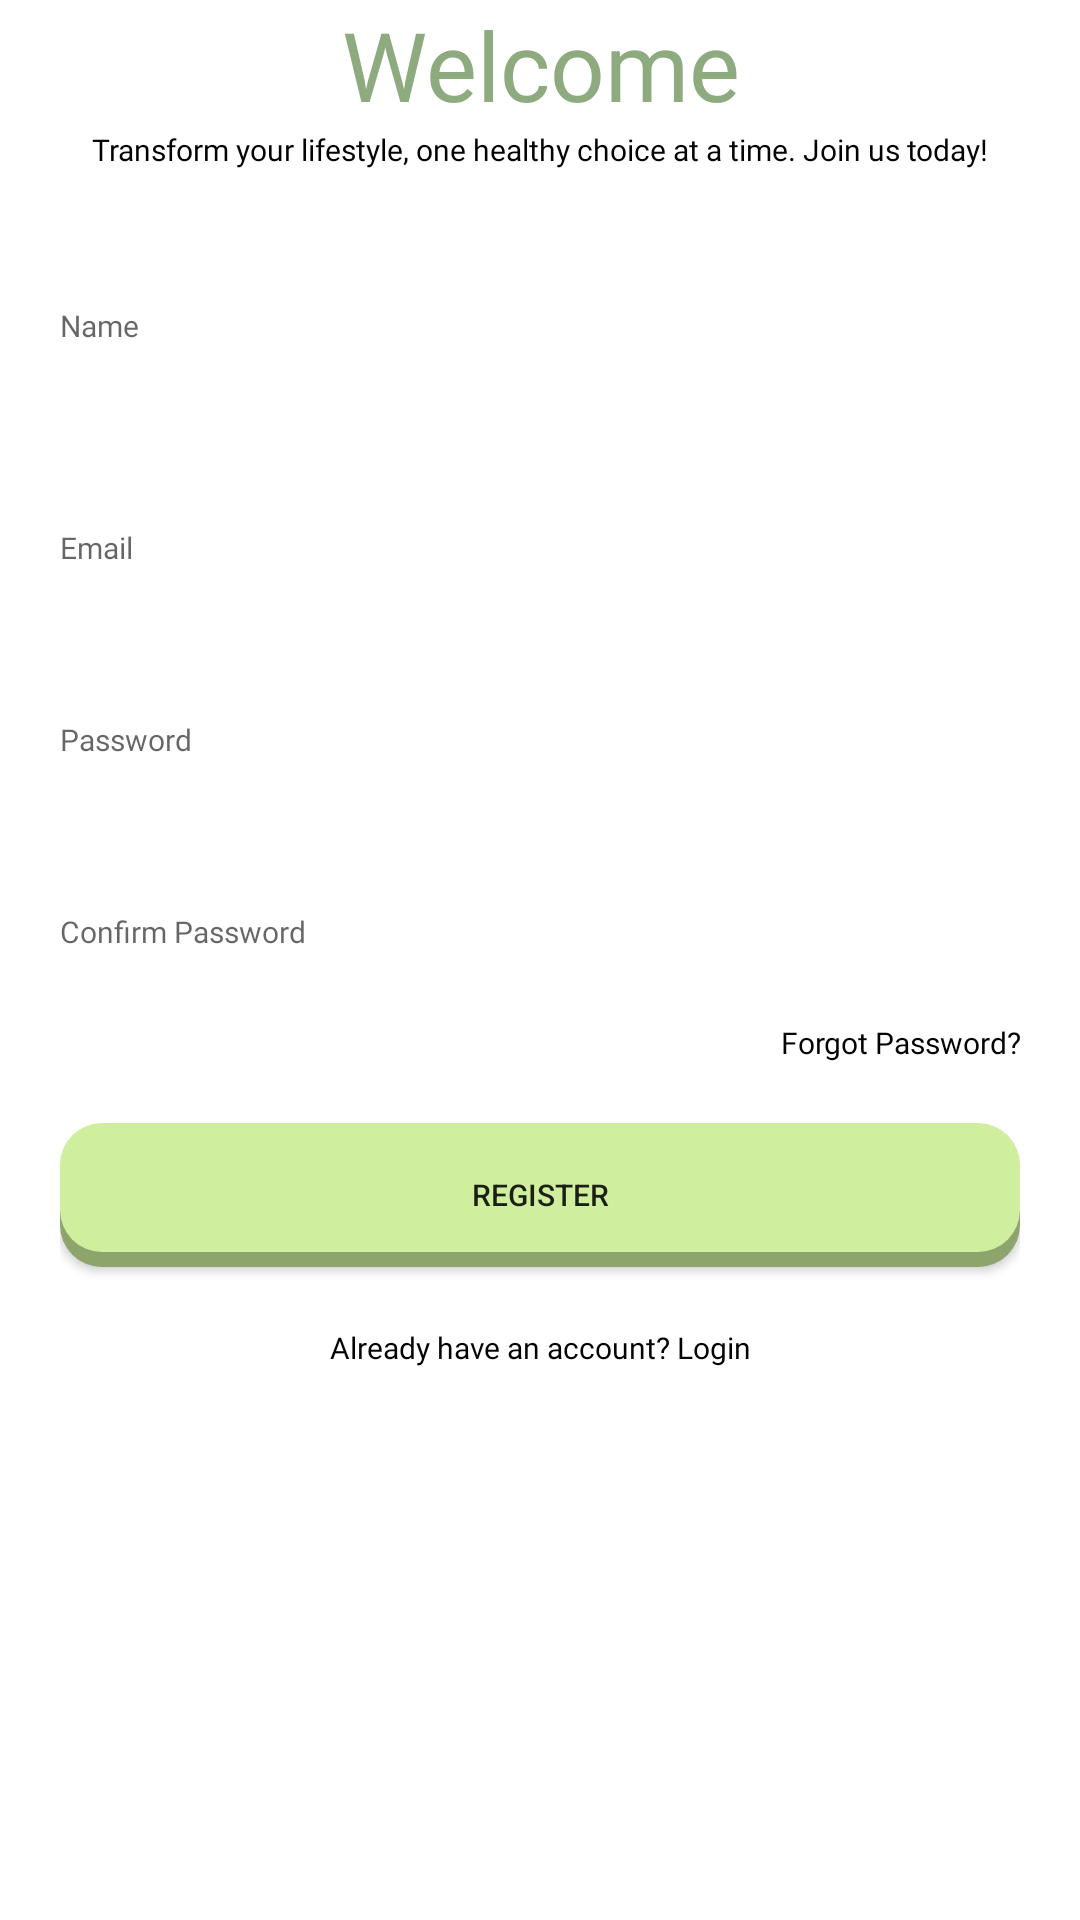

Reconstruct the res/layout file that produces this screen, plus the resources it refers to.
<!-- AndroidManifest.xml: application theme Theme.ProjectFitlyP4 -->
<!-- res/layout/activity_sign_up.xml -->
<?xml version="1.0" encoding="utf-8"?>
<LinearLayout xmlns:android="http://schemas.android.com/apk/res/android"
    xmlns:tools="http://schemas.android.com/tools"
    android:layout_width="match_parent"
    android:layout_height="match_parent"
    android:background="#ffffff"
    android:layout_marginTop="120dp"
    android:paddingHorizontal="20dp"
    android:orientation="vertical"
    tools:context=".ui.SignUpActivity">

    <TextView
        style="@style/TextView.PoppinsSemibold28sp8DAB7F"
        android:textAlignment="center"
        android:layout_width="match_parent"
        android:layout_height="wrap_content"
        android:text="Welcome" />


    <TextView
        style="@style/TextView.PoppinsSemibold10sp020202"
        android:layout_width="match_parent"
        android:textAlignment="center"
        android:layout_height="wrap_content"
        android:text="Transform your lifestyle, one healthy choice at a time. Join us today!" />

    <EditText
        android:id="@+id/et_name"
        style="@style/EditText.PoppinsSemibold10sp020202"
        android:layout_width="match_parent"
        android:layout_height="44dp"
        android:layout_marginTop="30dp"
        android:hint="Name"></EditText>

    <EditText
        android:id="@+id/et_email"
        style="@style/EditText.PoppinsSemibold10sp020202"
        android:layout_width="match_parent"
        android:layout_height="44dp"
        android:layout_marginTop="30dp"
        android:hint="Email"></EditText>

    <EditText
        android:id="@+id/et_pass"
        style="@style/EditText.PoppinsSemibold10sp020202"
        android:layout_width="match_parent"
        android:layout_height="44dp"
        android:layout_marginTop="20dp"
        android:hint="Password"
        android:inputType="textPassword"></EditText>

    <EditText
        android:id="@+id/et_confirm_pass"
        style="@style/EditText.PoppinsSemibold10sp020202"
        android:layout_width="match_parent"
        android:layout_height="44dp"
        android:layout_marginTop="20dp"
        android:hint="Confirm Password"
        android:inputType="textPassword"></EditText>

    <TextView
        style="@style/TextView.PoppinsSemibold10sp020202"
        android:layout_marginTop="8dp"
        android:layout_width="match_parent"
        android:layout_height="wrap_content"
        android:textAlignment="textEnd"
        android:text="Forgot Password?" />

    <androidx.appcompat.widget.AppCompatButton
        android:id="@+id/btn_daftar"
        android:background="@drawable/shape_button_primary"
        android:textSize="10sp"
        android:layout_marginTop="20dp"
        android:layout_width="match_parent"
        android:layout_height="wrap_content"
        android:text="REGISTER">

    </androidx.appcompat.widget.AppCompatButton>


    <TextView
        android:id="@+id/tv_login"
        style="@style/TextView.PoppinsSemibold10sp020202"
        android:layout_width="match_parent"
        android:layout_height="wrap_content"
        android:layout_marginTop="20dp"
        android:text="Already have an account? Login"
        android:textAlignment="center" />

</LinearLayout>
<!-- resources referenced by this layout -->
<resources>
  <!-- drawable shape_button_primary (drawable) -->
  <?xml version="1.0" encoding="utf-8"?>
  <selector xmlns:android="http://schemas.android.com/apk/res/android" >
      <item>
          <layer-list>
              <item android:top="5dp">
                  <shape>
                      <corners android:radius="14dp" />
                      <solid android:color="#8EA46D" />
                  </shape>
              </item>
              <item android:bottom="5dp" >
                  <shape>
                      <solid android:color="#cfee9e" />
                      <corners android:radius="14dp" />
                  </shape>
              </item>
          </layer-list>
      </item>
  </selector>
  <style name="EditText.PoppinsSemibold10sp020202">
          <item name="android:fontFamily">@font/poppins_semibold</item>
          <item name="android:textColor">#020202</item>
          <item name="android:textSize">10sp</item>
          <item name="android:height">44dp</item>
          <item name="android:background">@drawable/shape_input_text</item>
      </style>
  <style name="TextView.PoppinsSemibold10sp020202">
          <item name="android:fontFamily">
              @font/poppins_semibold
          </item>
          <item name="android:textColor">#020202</item>
          <item name="android:textSize">10sp</item>
      </style>
  <style name="TextView.PoppinsSemibold28sp8DAB7F">
          <item name="android:fontFamily">
              @font/poppins_semibold
          </item>
          <item name="android:textColor">#8DAB7F</item>
          <item name="android:textSize">32sp</item>
      </style>
  <style name="Theme.ProjectFitlyP4" parent="Base.Theme.ProjectFitlyP4" />
  <style name="Base.Theme.ProjectFitlyP4" parent="Theme.AppCompat.Light.NoActionBar">
          
          
      </style>
</resources>
